Image classification data set "augmented_synth_line" (psykodan/aiPrint-Data-Creation on GitHub). Class labels (3): good, over-printed, under-printed.

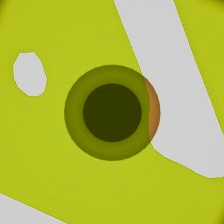
Label: over-printed

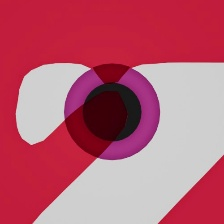
Label: good

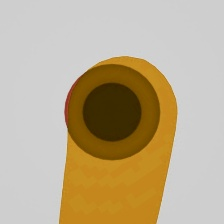
Label: over-printed

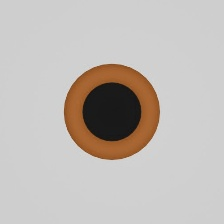
Label: under-printed

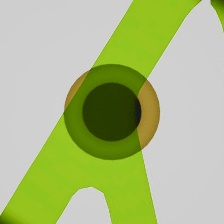
Label: under-printed

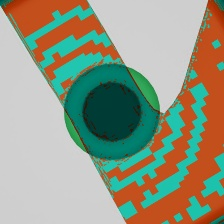
Label: over-printed
